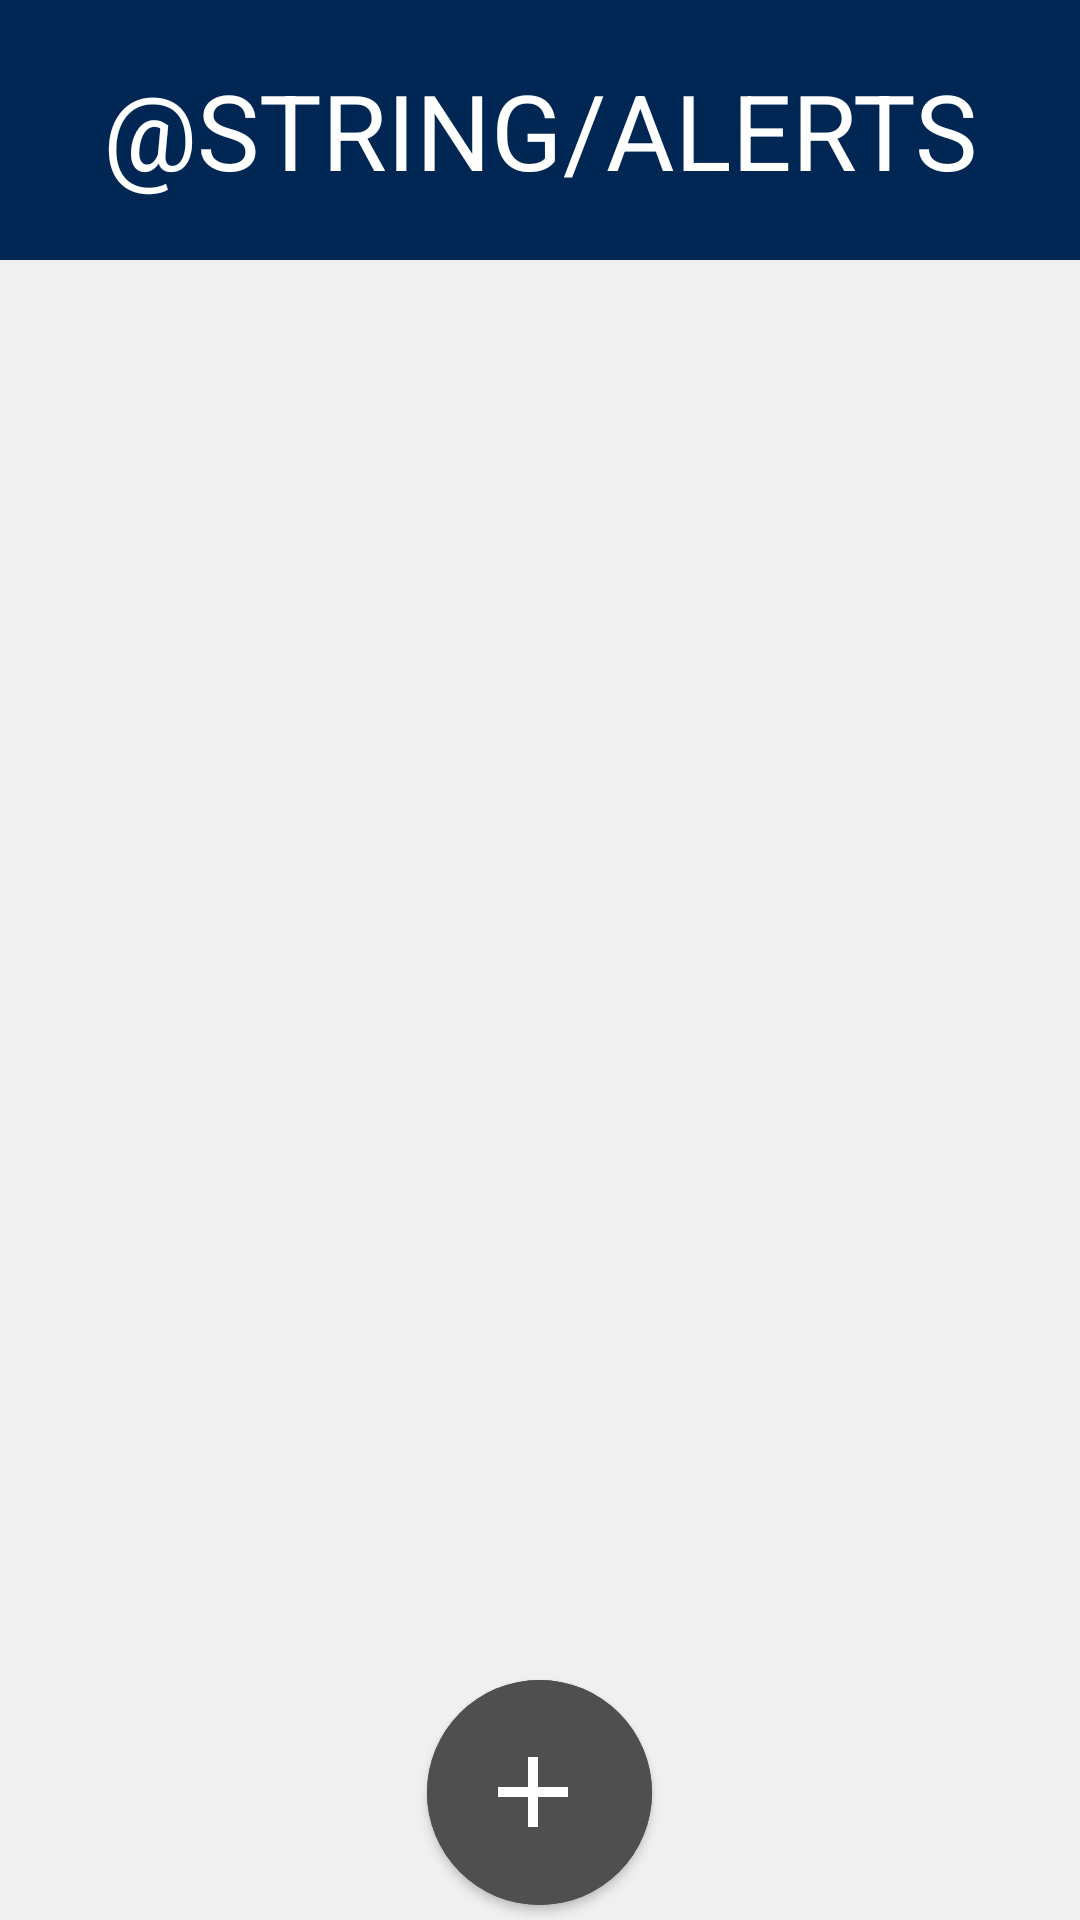

Reconstruct the res/layout file that produces this screen, plus the resources it refers to.
<!-- AndroidManifest.xml: application theme Theme.WeatherApp -->
<!-- res/layout/activity_alerts.xml -->
<?xml version="1.0" encoding="utf-8"?>
<RelativeLayout xmlns:android="http://schemas.android.com/apk/res/android"
    xmlns:app="http://schemas.android.com/apk/res-auto"
    android:layout_width="match_parent"
    android:layout_height="match_parent"
    android:background="@color/lightGrey">

    <TextView
        android:id="@+id/alerts_text"
        android:layout_width="match_parent"
        android:layout_height="wrap_content"
        android:background="@color/darkBlue"
        android:paddingTop="20dp"
        android:paddingBottom="20dp"
        android:text="@string/alerts"
        android:textAlignment="center"
        android:textAllCaps="true"
        android:textColor="@color/white"
        android:textSize="35sp" />

    <ListView
        android:id="@+id/alert_items"
        android:layout_width="wrap_content"
        android:layout_height="wrap_content"
        android:layout_below="@id/alerts_text" />

    <com.google.android.material.button.MaterialButton
        style="@style/Widget.MaterialComponents.Button.Icon"
        android:layout_width="75dp"
        android:layout_height="75dp"
        android:layout_alignParentBottom="true"
        android:layout_centerHorizontal="true"
        android:layout_marginBottom="5dp"
        android:backgroundTint="@color/darkGrey"
        android:insetLeft="0dp"
        android:insetTop="0dp"
        android:insetRight="0dp"
        android:insetBottom="0dp"
        app:cornerRadius="50dp"
        app:icon="@drawable/ic_add"
        app:iconGravity="textStart"
        app:iconPadding="0dp"
        app:iconSize="40dp" />
</RelativeLayout>
<!-- resources referenced by this layout -->
<resources>
  <color name="darkBlue">#002654</color>
  <color name="darkGrey">#4f4f4f</color>
  <color name="lightGrey">#f0f0f0</color>
  <color name="white">#FFFFFFFF</color>
  <!-- drawable ic_add (drawable) -->
  <?xml version="1.0" encoding="utf-8"?>
  <vector xmlns:android="http://schemas.android.com/apk/res/android"
      android:width="24dp"
      android:height="24dp"
      android:viewportWidth="24.0"
      android:viewportHeight="24.0">
      <path
          android:fillColor="#ffffffff"
          android:pathData="M19,13h-6v6h-2v-6H5v-2h6V5h2v6h6v2z" />
  </vector>
  <style name="Theme.WeatherApp" parent="Theme.MaterialComponents.DayNight">
          
          <item name="colorPrimary">@color/purple_500</item>
          <item name="colorPrimaryVariant">@color/purple_700</item>
          <item name="colorOnPrimary">@color/white</item>
          
          <item name="colorSecondary">@color/teal_200</item>
          <item name="colorSecondaryVariant">@color/teal_700</item>
          <item name="colorOnSecondary">@color/black</item>
          
          <item name="android:statusBarColor">?attr/colorPrimaryVariant</item>
          
          <item name="windowActionBarOverlay">true</item>
          <item name="actionBarStyle">@style/MyTheme.ActionBar</item>
      </style>
  <color name="purple_500">#FF6200EE</color>
  <color name="purple_700">#FF3700B3</color>
  <color name="teal_200">#FF03DAC5</color>
  <color name="teal_700">#FF018786</color>
  <color name="black">#FF000000</color>
  <style name="MyTheme.ActionBar" parent="Widget.AppCompat.ActionBar">
          <item name="elevation">0dp</item>
          <item name="background">@color/semi_transparent</item>
          <item name="android:colorPrimary">@color/veryDarkBlue</item>
          <item name="android:textColor">@color/veryDarkBlue</item>
          <item name="displayOptions">useLogo|showHome</item>
      </style>
  <color name="semi_transparent">#00000030</color>
  <color name="veryDarkBlue">#00011f</color>
</resources>
